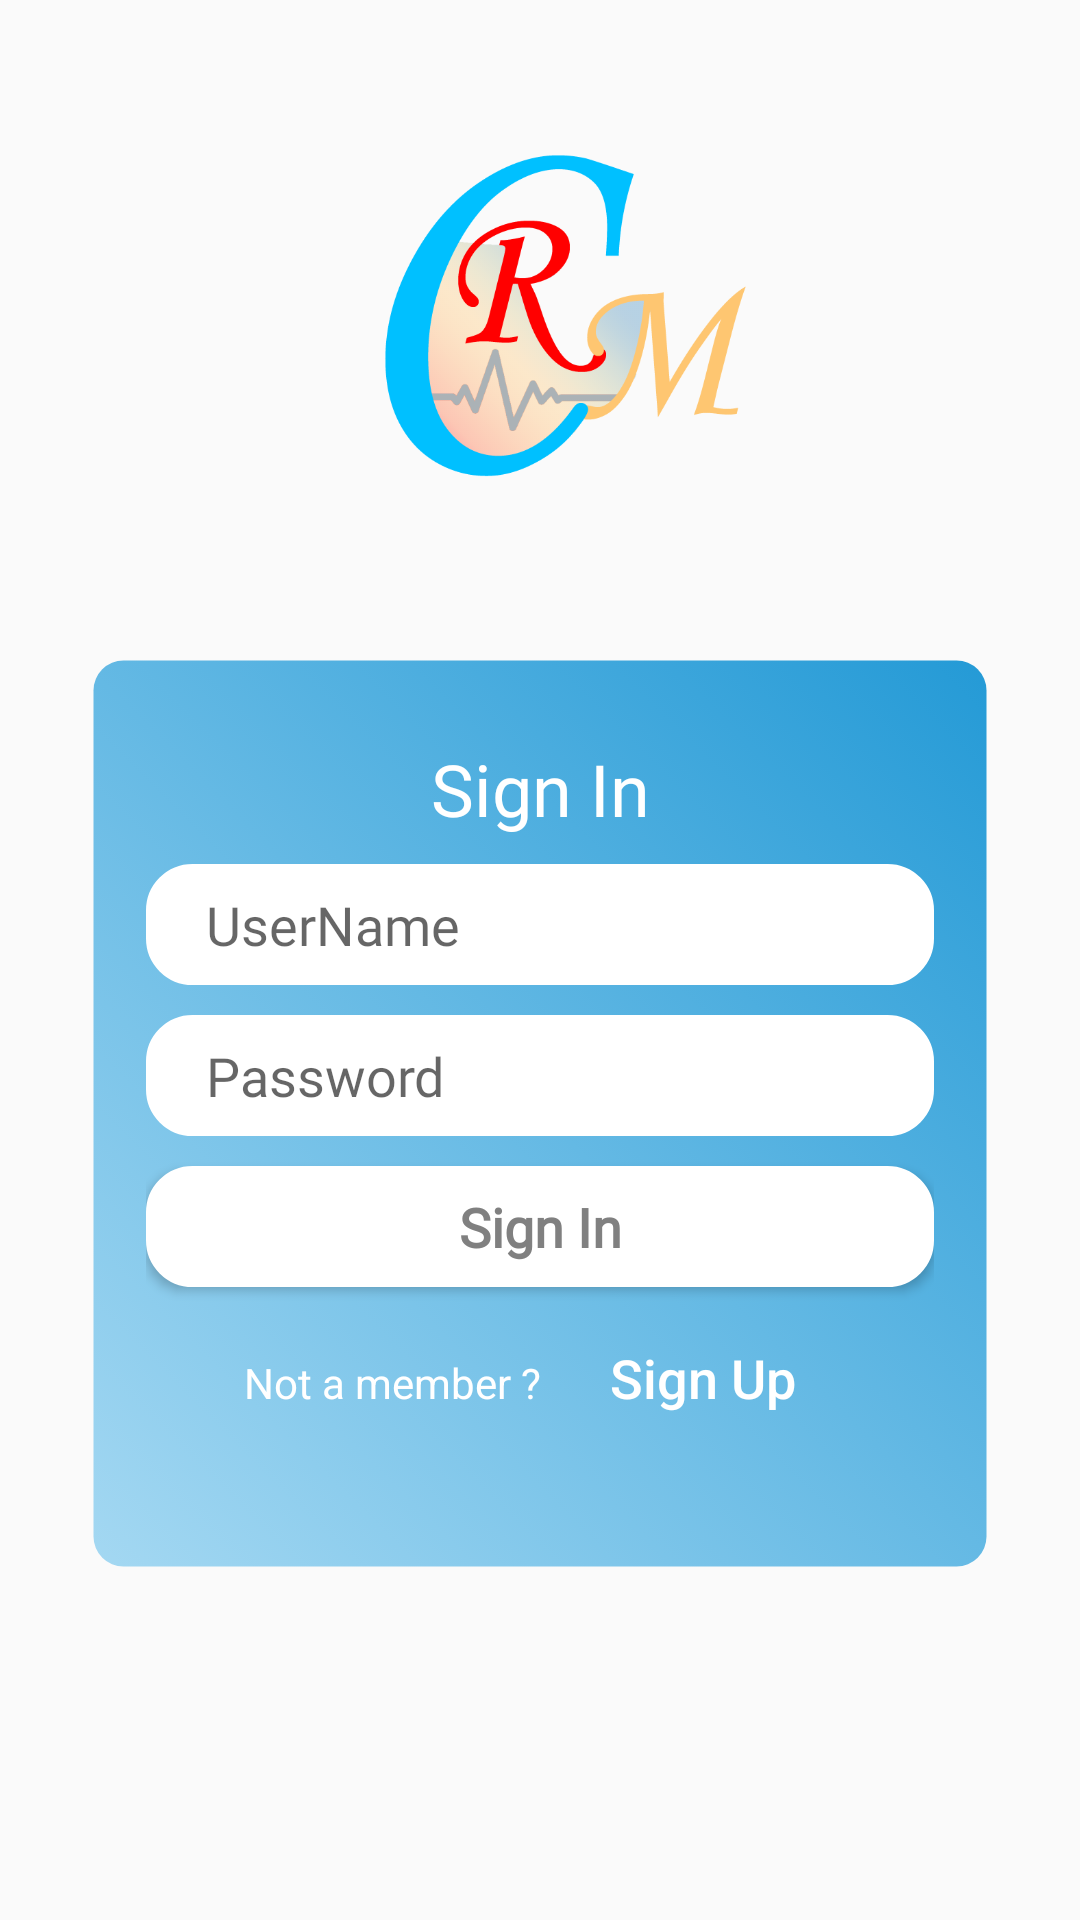

Here is an Android app screen rendered from its layout file. Give the layout XML and the strings, colors and styles it references.
<!-- AndroidManifest.xml: application theme AppTheme -->
<!-- res/layout/activity_login.xml -->
<?xml version="1.0" encoding="utf-8"?>
<layout xmlns:android="http://schemas.android.com/apk/res/android">

    <androidx.constraintlayout.widget.ConstraintLayout
        android:id="@+id/login_layout"
        xmlns:app="http://schemas.android.com/apk/res-auto"
        xmlns:tools="http://schemas.android.com/tools"
        android:layout_width="match_parent"
        android:layout_height="match_parent"
        android:background="@drawable/ic_theme_background_light"
        tools:context=".view.activity.LoginActivity">

        <androidx.constraintlayout.widget.Guideline
            android:id="@+id/guideline_headertxt"
            android:layout_width="wrap_content"
            android:layout_height="wrap_content"
            android:orientation="horizontal"
            app:layout_constraintGuide_percent="0.24" />

        <androidx.constraintlayout.widget.Guideline
            android:id="@+id/guideline_top"
            android:layout_width="wrap_content"
            android:layout_height="wrap_content"
            android:orientation="horizontal"
            app:layout_constraintGuide_percent="0.34" />

        <androidx.constraintlayout.widget.Guideline
            android:id="@+id/guideline_bottom"
            android:layout_width="wrap_content"
            android:layout_height="wrap_content"
            android:orientation="horizontal"
            app:layout_constraintGuide_percent="0.82" />

        <androidx.constraintlayout.widget.Guideline
            android:id="@+id/guideline_left"
            android:layout_width="wrap_content"
            android:layout_height="wrap_content"
            android:orientation="vertical"
            app:layout_constraintGuide_percent="0.08" />

        <androidx.constraintlayout.widget.Guideline
            android:id="@+id/guideline_right"
            android:layout_width="wrap_content"
            android:layout_height="wrap_content"
            android:orientation="vertical"
            app:layout_constraintGuide_percent="0.92" />


        <ImageView
            android:id="@+id/crm_logo"
            android:layout_width="0dp"
            android:layout_height="0dp"
            android:src="@drawable/ic_crm_logo"
            app:layout_constraintBottom_toTopOf="@id/guideline_top"
            app:layout_constraintEnd_toEndOf="parent"
            app:layout_constraintStart_toStartOf="parent"
            app:layout_constraintTop_toTopOf="parent" />

        <TextView
            android:id="@+id/tv_logo_description"
            android:layout_width="wrap_content"
            android:layout_height="wrap_content"
            android:layout_marginTop="20dp"
            android:fontFamily="@font/raleway_light"
            android:textColor="@color/colorAccent"
            android:textSize="16sp"
            android:textStyle="bold"
            app:layout_constraintEnd_toEndOf="@id/guideline_right"
            app:layout_constraintStart_toStartOf="@id/guideline_left"
            app:layout_constraintTop_toBottomOf="@+id/guideline_headertxt" />

        <LinearLayout
            android:layout_width="0dp"
            android:layout_height="0dp"
            android:background="@drawable/ic_input_background"
            android:elevation="12dp"
            android:orientation="vertical"
            android:padding="20dp"
            android:weightSum="4.6"
            app:layout_constraintBottom_toBottomOf="@id/guideline_bottom"
            app:layout_constraintEnd_toEndOf="@id/guideline_right"
            app:layout_constraintStart_toStartOf="@id/guideline_left"
            app:layout_constraintTop_toTopOf="@id/guideline_top">

            <TextView
                android:layout_width="match_parent"
                android:layout_height="0dp"
                android:layout_weight="1"
                android:fontFamily="@font/raleway_light"
                android:gravity="center"
                android:text="@string/SignIn"
                android:textColor="@color/foreground_colour"
                android:textSize="@dimen/DefaultTextSize" />

            <EditText
                android:id="@+id/et_userName"
                android:layout_width="match_parent"
                android:layout_height="0dp"
                android:layout_marginBottom="5dp"
                android:layout_weight="0.8"
                android:background="@drawable/ic_input_field_background"
                android:fontFamily="@font/raleway_light"
                android:hint="@string/UserName"
                android:paddingLeft="20dp"
                android:singleLine="true" />

            <EditText
                android:id="@+id/et_password"
                android:layout_width="match_parent"
                android:layout_height="0dp"
                android:layout_marginTop="5dp"
                android:layout_marginBottom="5dp"
                android:layout_weight="0.8"
                android:background="@drawable/ic_input_field_background"
                android:fontFamily="@font/raleway_light"
                android:hint="@string/Password"
                android:inputType="textPassword"
                android:paddingLeft="20dp"
                android:singleLine="true" />

            <Button
                android:id="@+id/btn_submit"
                android:layout_width="match_parent"
                android:layout_height="0dp"
                android:layout_gravity="center"
                android:layout_marginTop="5dp"
                android:layout_marginBottom="5dp"
                android:layout_weight="0.8"
                android:background="@drawable/ic_input_field_background"
                android:elevation="0dp"
                android:fontFamily="@font/raleway_light"
                android:text="@string/SignIn"
                android:textAllCaps="false"
                android:textColor="@color/button_text_colour"
                android:textSize="@dimen/button_text_size"
                android:textStyle="bold" />

            <LinearLayout
                android:layout_width="wrap_content"
                android:layout_height="0dp"
                android:layout_gravity="center"
                android:layout_marginTop="10dp"
                android:layout_weight="0.6"
                android:orientation="horizontal">

                <TextView
                    android:id="@+id/tv_register"
                    android:layout_width="wrap_content"
                    android:layout_height="wrap_content"
                    android:text="@string/not_a_member"
                    android:textColor="@color/foreground_colour" />

                <Button
                    android:id="@+id/signUp"
                    android:layout_width="wrap_content"
                    android:layout_height="wrap_content"
                    android:layout_marginLeft="10dp"
                    android:background="@android:color/transparent"
                    android:text="@string/SignUp"
                    android:textAllCaps="false"
                    android:textColor="@color/foreground_colour"
                    android:textSize="@dimen/button_text_size"
                    android:layout_marginStart="10dp" />

            </LinearLayout>

        </LinearLayout>


    </androidx.constraintlayout.widget.ConstraintLayout>


</layout>
<!-- resources referenced by this layout -->
<resources>
  <color name="button_text_colour">#808080</color>
  <color name="colorAccent">@color/color_grey</color>
  <color name="foreground_colour">#fff</color>
  <dimen name="DefaultTextSize">24sp</dimen>
  <dimen name="button_text_size">18sp</dimen>
  <!-- drawable ic_crm_logo: png bitmap (drawable, 100538 bytes) -->
  <!-- drawable ic_input_background (drawable) -->
  <?xml version="1.0" encoding="UTF-8"?>
  <selector xmlns:android="http://schemas.android.com/apk/res/android">
      <item>
          <shape>
              <gradient android:angle="45" android:endColor="@color/colorPrimary" android:startColor="@color/app_background_colour" />
              <stroke android:width="5dp" android:color="@android:color/transparent" />
              <corners android:radius="10dp"></corners>
          </shape>
      </item>
  
  </selector>
  <!-- drawable ic_input_field_background (drawable) -->
  <?xml version="1.0" encoding="utf-8"?>
  <shape xmlns:android="http://schemas.android.com/apk/res/android"
      android:shape="rectangle">
      <solid android:color="@color/foreground_colour" />
      <stroke
          android:width="5dp"
          android:color="@color/foreground_colour" />
      <corners android:radius="13dp"></corners>
  </shape>
  <string name="Password">Password</string>
  <string name="SignIn">Sign In</string>
  <string name="SignUp">Sign Up</string>
  <string name="UserName">UserName</string>
  <string name="not_a_member">Not a member ?</string>
  <style name="AppTheme" parent="Theme.AppCompat.Light.NoActionBar">
          
          <item name="android:actionMenuTextAppearance">@style/MenuTextAppearance</item>
          <item name="actionMenuTextColor">@color/colorPrimary</item>
          <item name="colorPrimary">@color/colorPrimary</item>
          <item name="colorPrimaryDark">@color/colorPrimaryDark</item>
          <item name="colorAccent">@color/colorAccent</item>
          <item name="android:windowActionBarOverlay">true</item>
          <item name="android:windowContentOverlay">@null</item>
          <item name="windowActionBar">false</item>
          <item name="windowNoTitle">true</item>`
          <item name="drawerArrowStyle">@style/CustomDrawerArrowStyle</item>
      </style>
  <color name="color_grey">@color/button_text_colour</color>
  <color name="colorPrimary">#249AD6</color>
  <color name="app_background_colour">#a4d8f2</color>
  <style name="MenuTextAppearance">
          <item name="android:textAppearance">@android:style/TextAppearance.Large</item>
          <item name="android:textSize">16sp</item>
          <item name="android:fontFamily">@font/raleway_thin</item>
      </style>
  <color name="colorPrimaryDark">#249AD6</color>
  <style name="CustomDrawerArrowStyle" parent="Widget.AppCompat.DrawerArrowToggle">
          <item name="color">@color/colorAccent</item>
      </style>
</resources>
